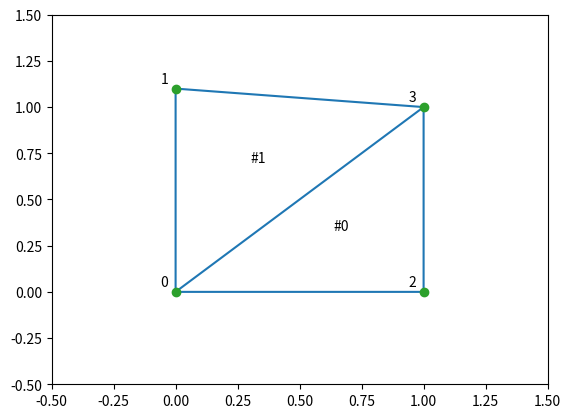

This chart was generated by the following Python code:
from scipy.spatial import Delaunay
import numpy as np
points = np.array([[0, 0], [0, 1.1], [1, 0], [1, 1]])
tri = Delaunay(points)

import matplotlib.pyplot as plt
plt.triplot(points[:,0], points[:,1], tri.simplices)
plt.plot(points[:,0], points[:,1], 'o')
for j, p in enumerate(points):
    plt.text(p[0]-0.03, p[1]+0.03, j, ha='right') # label the points
for j, s in enumerate(tri.simplices):
    p = points[s].mean(axis=0)
    plt.text(p[0], p[1], '#%d' % j, ha='center') # label triangles
plt.xlim(-0.5, 1.5); plt.ylim(-0.5, 1.5);

